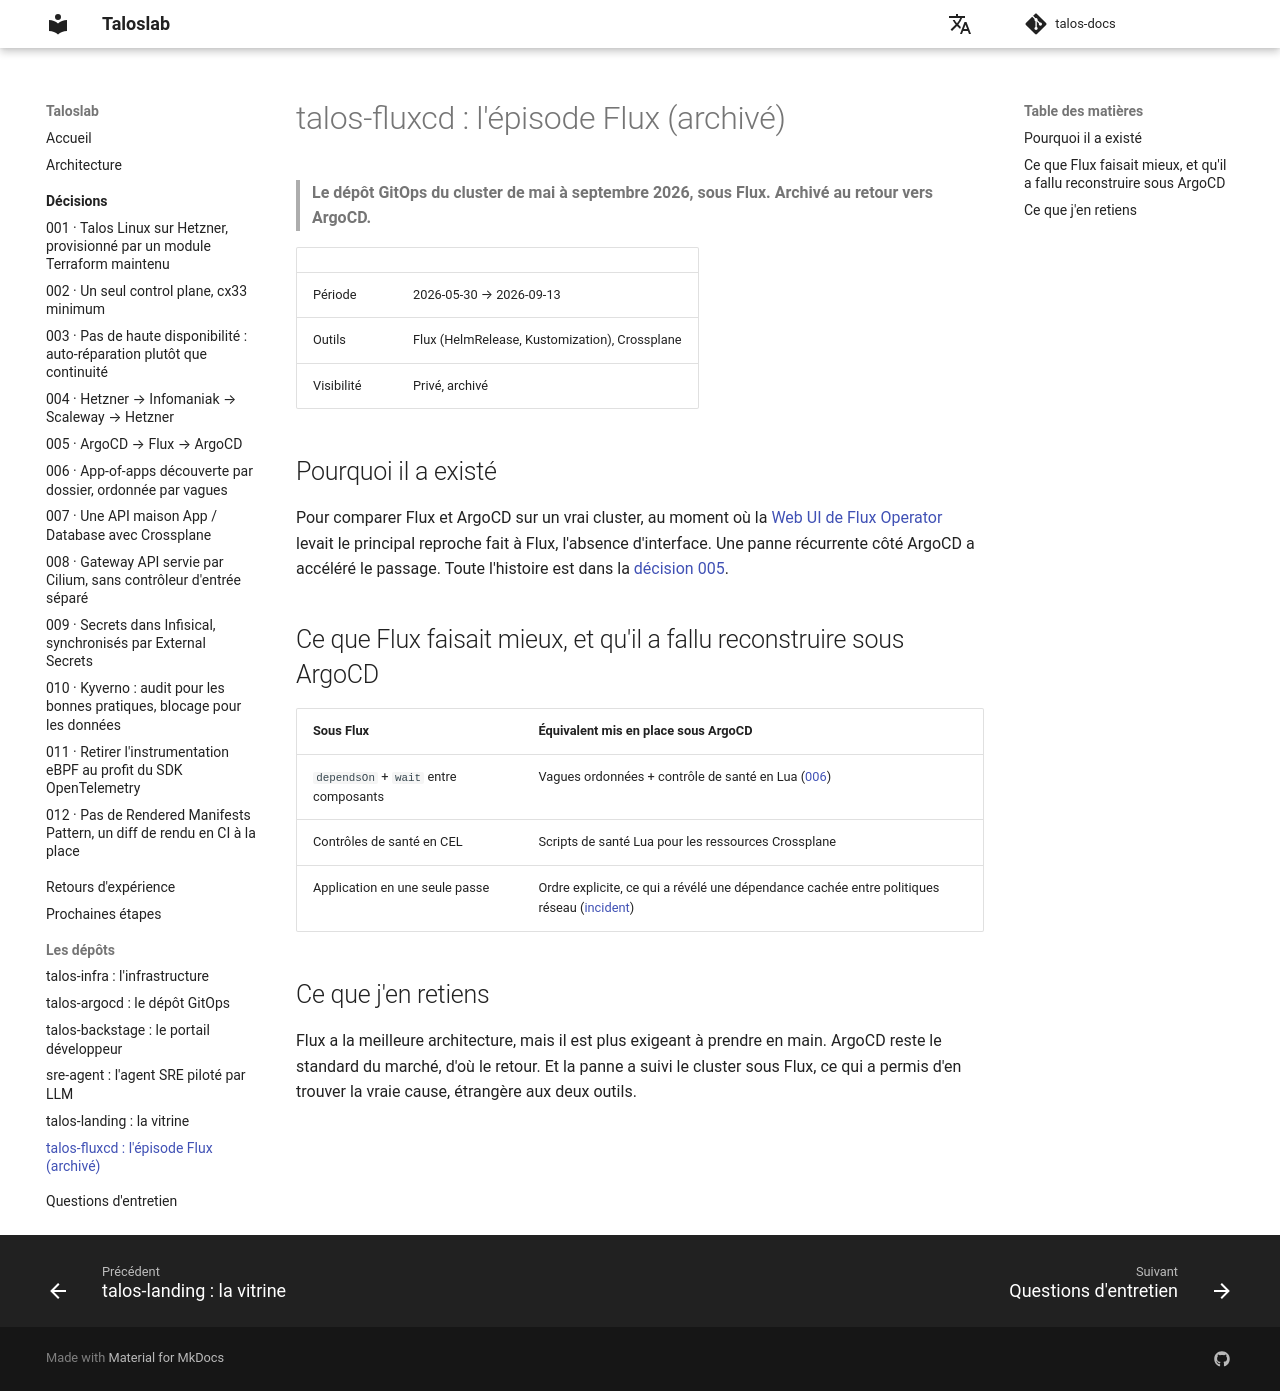

repository: naqa92-portfolio-projects/talos-docs · page: projets/talos-fluxcd/index.html · generator: mkdocs

# talos-fluxcd : l'épisode Flux (archivé)

> **Le dépôt GitOps du cluster de mai à septembre 2026, sous Flux. Archivé au retour vers ArgoCD.**

| | |
|---|---|
| Période | 2026-05-30 → 2026-09-13 |
| Outils | Flux (HelmRelease, Kustomization), Crossplane |
| Visibilité | Privé, archivé |

## Pourquoi il a existé

Pour comparer Flux et ArgoCD sur un vrai cluster, au moment où la
[Web UI de Flux Operator](https://fluxoperator.dev/web-ui/) levait le principal reproche fait à Flux,
l'absence d'interface. Une panne récurrente côté ArgoCD a accéléré le passage. Toute l'histoire est dans
la [décision 005](../decisions/005-argocd-flux-argocd.md).

## Ce que Flux faisait mieux, et qu'il a fallu reconstruire sous ArgoCD

| Sous Flux | Équivalent mis en place sous ArgoCD |
|---|---|
| `dependsOn` + `wait` entre composants | Vagues ordonnées + contrôle de santé en Lua ([006](../decisions/006-app-of-apps-sync-waves.md)) |
| Contrôles de santé en CEL | Scripts de santé Lua pour les ressources Crossplane |
| Application en une seule passe | Ordre explicite, ce qui a révélé une dépendance cachée entre politiques réseau ([incident](../incidents.md#argocd-coupe-api)) |

## Ce que j'en retiens

Flux a la meilleure architecture, mais il est plus exigeant à prendre en main. ArgoCD reste le standard
du marché, d'où le retour. Et la panne a suivi le cluster sous Flux, ce qui a permis d'en trouver la
vraie cause, étrangère aux deux outils.
